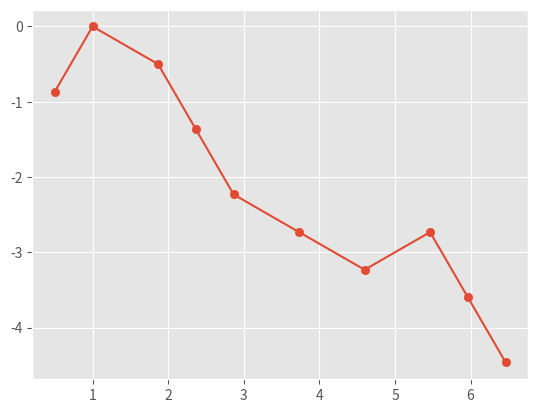

The script that saved this image:
import matplotlib.pyplot as plt

plt.style.use('ggplot')

X = [0.5, 1, 1.866, 2.366, 2.866, 3.732, 4.598, 5.464, 5.964, 6.464]
Y = [-0.866, 0, -0.5, -1.366, -2.232, -2.732, -3.232, -2.732, -3.598, -4.464]

plt.scatter(X,Y)
plt.plot(X, Y)
plt.show()
